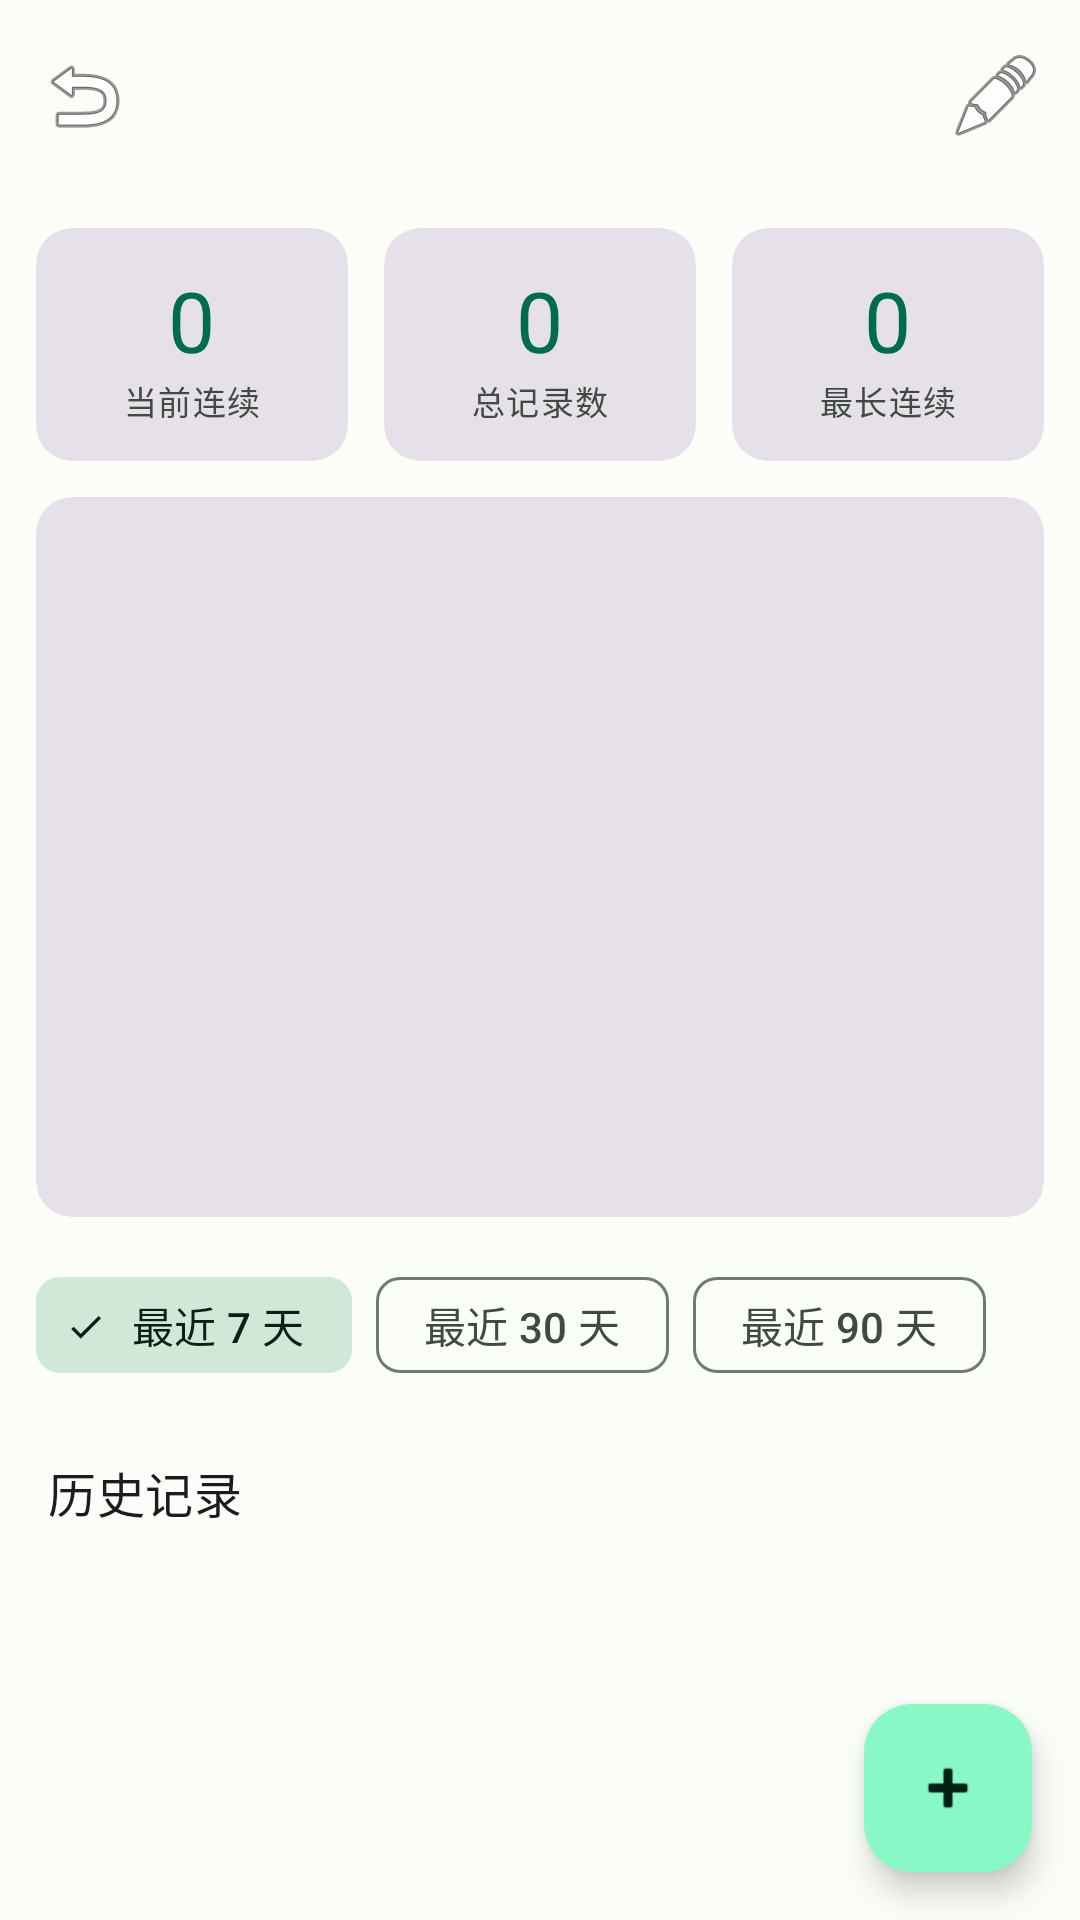

Layout XML and referenced resources for this Android screen:
<!-- AndroidManifest.xml: application theme Theme.BehaviorTracker -->
<!-- res/layout/activity_behavior_detail.xml -->
<?xml version="1.0" encoding="utf-8"?>
<androidx.coordinatorlayout.widget.CoordinatorLayout
    xmlns:android="http://schemas.android.com/apk/res/android"
    xmlns:app="http://schemas.android.com/apk/res-auto"
    android:layout_width="match_parent"
    android:layout_height="match_parent"
    android:fitsSystemWindows="true">

    <com.google.android.material.appbar.AppBarLayout
        android:layout_width="match_parent"
        android:layout_height="wrap_content"
        android:fitsSystemWindows="true">

        <com.google.android.material.appbar.MaterialToolbar
            android:id="@+id/toolbar"
            android:layout_width="match_parent"
            android:layout_height="?attr/actionBarSize"
            app:navigationIcon="@android:drawable/ic_menu_revert"
            app:menu="@menu/menu_detail"
            style="@style/Widget.Material3.Toolbar" />

    </com.google.android.material.appbar.AppBarLayout>

    <LinearLayout
        android:layout_width="match_parent"
        android:layout_height="match_parent"
        android:orientation="vertical"
        app:layout_behavior="@string/appbar_scrolling_view_behavior">

        
        <LinearLayout
            android:id="@+id/layout_stats_summary"
            android:layout_width="match_parent"
            android:layout_height="wrap_content"
            android:orientation="horizontal"
            android:padding="12dp">

            
            <com.google.android.material.card.MaterialCardView
                android:layout_width="0dp"
                android:layout_height="wrap_content"
                android:layout_weight="1"
                android:layout_marginEnd="6dp"
                app:cardCornerRadius="12dp"
                style="@style/Widget.Material3.CardView.Filled">

                <LinearLayout
                    android:layout_width="match_parent"
                    android:layout_height="wrap_content"
                    android:orientation="vertical"
                    android:padding="12dp"
                    android:gravity="center">

                    <com.google.android.material.textview.MaterialTextView
                        android:id="@+id/text_stat_value_1"
                        android:layout_width="wrap_content"
                        android:layout_height="wrap_content"
                        android:text="0"
                        android:textAppearance="?attr/textAppearanceHeadlineMedium"
                        android:textColor="?attr/colorPrimary" />

                    <com.google.android.material.textview.MaterialTextView
                        android:id="@+id/text_stat_label_1"
                        android:layout_width="wrap_content"
                        android:layout_height="wrap_content"
                        android:text="@string/current_streak"
                        android:textAppearance="?attr/textAppearanceLabelSmall"
                        android:textColor="?attr/colorOnSurfaceVariant" />

                </LinearLayout>

            </com.google.android.material.card.MaterialCardView>

            
            <com.google.android.material.card.MaterialCardView
                android:layout_width="0dp"
                android:layout_height="wrap_content"
                android:layout_weight="1"
                android:layout_marginStart="6dp"
                android:layout_marginEnd="6dp"
                app:cardCornerRadius="12dp"
                style="@style/Widget.Material3.CardView.Filled">

                <LinearLayout
                    android:layout_width="match_parent"
                    android:layout_height="wrap_content"
                    android:orientation="vertical"
                    android:padding="12dp"
                    android:gravity="center">

                    <com.google.android.material.textview.MaterialTextView
                        android:id="@+id/text_stat_value_2"
                        android:layout_width="wrap_content"
                        android:layout_height="wrap_content"
                        android:text="0"
                        android:textAppearance="?attr/textAppearanceHeadlineMedium"
                        android:textColor="?attr/colorPrimary" />

                    <com.google.android.material.textview.MaterialTextView
                        android:id="@+id/text_stat_label_2"
                        android:layout_width="wrap_content"
                        android:layout_height="wrap_content"
                        android:text="@string/total_records"
                        android:textAppearance="?attr/textAppearanceLabelSmall"
                        android:textColor="?attr/colorOnSurfaceVariant" />

                </LinearLayout>

            </com.google.android.material.card.MaterialCardView>

            
            <com.google.android.material.card.MaterialCardView
                android:layout_width="0dp"
                android:layout_height="wrap_content"
                android:layout_weight="1"
                android:layout_marginStart="6dp"
                app:cardCornerRadius="12dp"
                style="@style/Widget.Material3.CardView.Filled">

                <LinearLayout
                    android:layout_width="match_parent"
                    android:layout_height="wrap_content"
                    android:orientation="vertical"
                    android:padding="12dp"
                    android:gravity="center">

                    <com.google.android.material.textview.MaterialTextView
                        android:id="@+id/text_stat_value_3"
                        android:layout_width="wrap_content"
                        android:layout_height="wrap_content"
                        android:text="0"
                        android:textAppearance="?attr/textAppearanceHeadlineMedium"
                        android:textColor="?attr/colorPrimary" />

                    <com.google.android.material.textview.MaterialTextView
                        android:id="@+id/text_stat_label_3"
                        android:layout_width="wrap_content"
                        android:layout_height="wrap_content"
                        android:text="@string/longest_streak"
                        android:textAppearance="?attr/textAppearanceLabelSmall"
                        android:textColor="?attr/colorOnSurfaceVariant" />

                </LinearLayout>

            </com.google.android.material.card.MaterialCardView>

        </LinearLayout>

        
        <com.google.android.material.card.MaterialCardView
            android:layout_width="match_parent"
            android:layout_height="240dp"
            android:layout_marginStart="12dp"
            android:layout_marginEnd="12dp"
            app:cardCornerRadius="12dp"
            style="@style/Widget.Material3.CardView.Filled">

            <FrameLayout
                android:id="@+id/chart_container"
                android:layout_width="match_parent"
                android:layout_height="match_parent"
                android:padding="8dp" />

        </com.google.android.material.card.MaterialCardView>

        
        <com.google.android.material.chip.ChipGroup
            android:id="@+id/chip_group_range"
            android:layout_width="match_parent"
            android:layout_height="wrap_content"
            android:padding="12dp"
            app:singleSelection="true"
            app:selectionRequired="true">

            <com.google.android.material.chip.Chip
                android:id="@+id/chip_7_days"
                android:layout_width="wrap_content"
                android:layout_height="wrap_content"
                android:text="@string/last_7_days"
                android:checked="true"
                style="@style/Widget.Material3.Chip.Filter" />

            <com.google.android.material.chip.Chip
                android:id="@+id/chip_30_days"
                android:layout_width="wrap_content"
                android:layout_height="wrap_content"
                android:text="@string/last_30_days"
                style="@style/Widget.Material3.Chip.Filter" />

            <com.google.android.material.chip.Chip
                android:id="@+id/chip_90_days"
                android:layout_width="wrap_content"
                android:layout_height="wrap_content"
                android:text="@string/last_90_days"
                style="@style/Widget.Material3.Chip.Filter" />

        </com.google.android.material.chip.ChipGroup>

        
        <com.google.android.material.textview.MaterialTextView
            android:layout_width="wrap_content"
            android:layout_height="wrap_content"
            android:layout_marginStart="16dp"
            android:layout_marginTop="8dp"
            android:text="@string/history"
            android:textAppearance="?attr/textAppearanceTitleMedium" />

        
        <androidx.recyclerview.widget.RecyclerView
            android:id="@+id/recycler_history"
            android:layout_width="match_parent"
            android:layout_height="0dp"
            android:layout_weight="1"
            android:clipToPadding="false"
            android:padding="12dp" />

    </LinearLayout>

    <com.google.android.material.floatingactionbutton.FloatingActionButton
        android:id="@+id/fab_add_record"
        android:layout_width="wrap_content"
        android:layout_height="wrap_content"
        android:layout_gravity="bottom|end"
        android:layout_margin="16dp"
        android:src="@android:drawable/ic_input_add"
        android:contentDescription="添加记录"
        app:layout_anchor="@id/recycler_history"
        app:layout_anchorGravity="bottom|end" />

</androidx.coordinatorlayout.widget.CoordinatorLayout>
<!-- resources referenced by this layout -->
<resources>
  <string name="current_streak">当前连续</string>
  <string name="history">历史记录</string>
  <string name="last_30_days">最近 30 天</string>
  <string name="last_7_days">最近 7 天</string>
  <string name="last_90_days">最近 90 天</string>
  <string name="longest_streak">最长连续</string>
  <string name="total_records">总记录数</string>
  <color name="md_theme_light_primary">#006C4C</color>
  <color name="md_theme_light_onPrimary">#FFFFFF</color>
  <color name="md_theme_light_primaryContainer">#89F8C7</color>
  <color name="md_theme_light_onPrimaryContainer">#002114</color>
  <color name="md_theme_light_secondary">#4D6356</color>
  <color name="md_theme_light_onSecondary">#FFFFFF</color>
  <color name="md_theme_light_secondaryContainer">#D0E8D8</color>
  <color name="md_theme_light_onSecondaryContainer">#0B1F15</color>
  <color name="md_theme_light_tertiary">#3D6373</color>
  <color name="md_theme_light_onTertiary">#FFFFFF</color>
  <color name="md_theme_light_tertiaryContainer">#C1E8FB</color>
  <color name="md_theme_light_onTertiaryContainer">#001F29</color>
  <color name="md_theme_light_error">#BA1A1A</color>
  <color name="md_theme_light_onError">#FFFFFF</color>
  <color name="md_theme_light_errorContainer">#FFDAD6</color>
  <color name="md_theme_light_onErrorContainer">#410002</color>
  <color name="md_theme_light_background">#FBFDF8</color>
  <color name="md_theme_light_onBackground">#191C1A</color>
  <color name="md_theme_light_surface">#FBFDF8</color>
  <color name="md_theme_light_onSurface">#191C1A</color>
  <color name="md_theme_light_surfaceVariant">#DCE5DC</color>
  <color name="md_theme_light_onSurfaceVariant">#404942</color>
  <color name="md_theme_light_outline">#707972</color>
  <color name="md_theme_light_inverseSurface">#2E312E</color>
  <color name="md_theme_light_inverseOnSurface">#F0F1ED</color>
  <color name="md_theme_light_inversePrimary">#6CDBAC</color>
</resources>
